Dataset: Blueberry_maturiety (GitHub, Chrislandry98/IA_gestion_suivi_agricole). Classes: immature, mature, semi-mature.

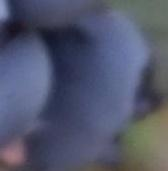
Label: mature

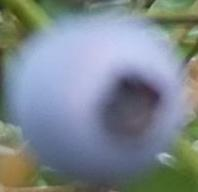
Label: mature

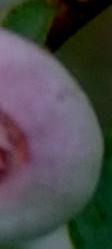
Label: semi-mature

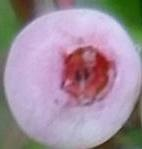
Label: semi-mature

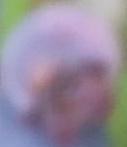
Label: mature

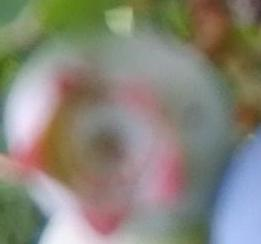
Label: immature
